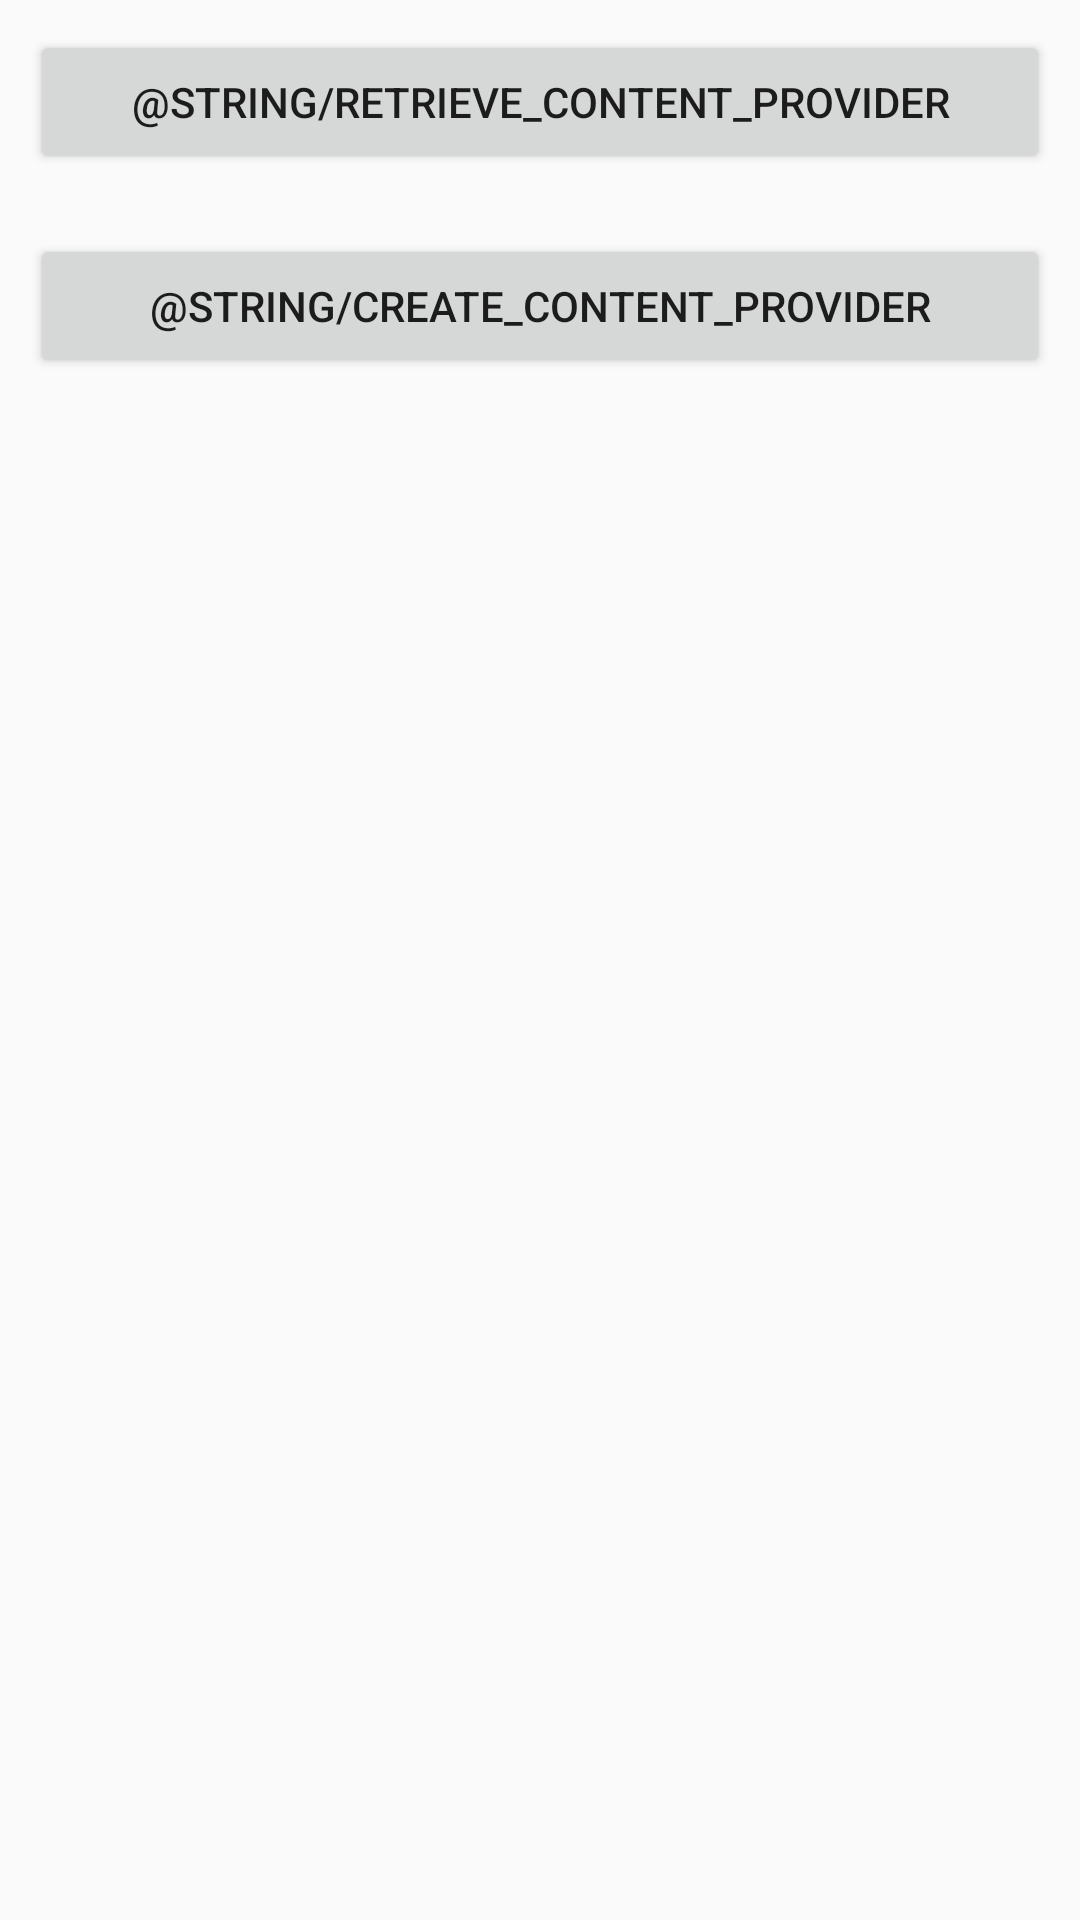

Android layout source for this screen:
<!-- AndroidManifest.xml: application theme AppTheme -->
<!-- res/layout/activity_content_provider.xml -->
<?xml version="1.0" encoding="utf-8"?>
<LinearLayout xmlns:android="http://schemas.android.com/apk/res/android"
    xmlns:app="http://schemas.android.com/apk/res-auto"
    xmlns:tools="http://schemas.android.com/tools"
    android:layout_width="match_parent"
    android:layout_height="match_parent"
    android:orientation="vertical"
    tools:context="com.example.kevinlay.androidfundamentalspractice.DataPersistence.DataPersistenceActivity">

    <Button
        android:id="@+id/bRetrieveContacts"
        android:layout_width="match_parent"
        android:layout_height="wrap_content"
        android:layout_margin="10dp"
        android:text="@string/retrieve_content_provider" />

    <Button
        android:id="@+id/bCreateContentProvider"
        android:layout_width="match_parent"
        android:layout_height="wrap_content"
        android:layout_margin="10dp"
        android:text="@string/create_content_provider" />

    <ListView
        android:id="@+id/lvContacts"
        android:layout_width="match_parent"
        android:layout_height="wrap_content">
    </ListView>

</LinearLayout>
<!-- resources referenced by this layout -->
<resources>
  <style name="AppTheme" parent="Theme.AppCompat.Light.DarkActionBar">
          
          <item name="colorPrimary">@color/colorPrimary</item>
          <item name="colorPrimaryDark">@color/colorPrimaryDark</item>
          <item name="colorAccent">@color/colorAccent</item>
      </style>
  <!-- not gathered from this repository: default colours our renderer supplied (Android Studio template values) -->
  <color name="colorPrimary">#FF6200EE</color>
  <color name="colorPrimaryDark">#FF3700B3</color>
  <color name="colorAccent">#FF03DAC5</color>
</resources>
